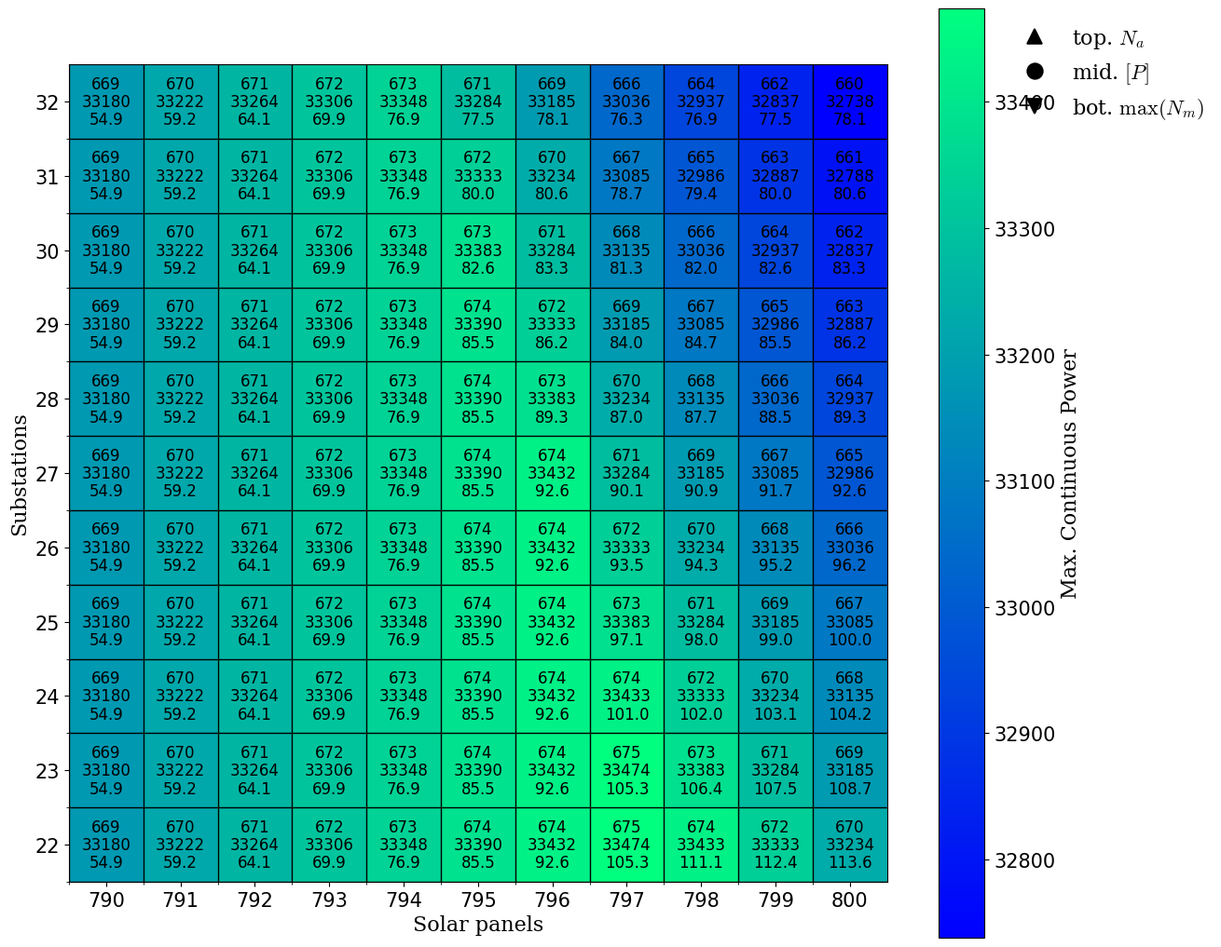

Here is the Python script that generated this plot: (Note: this script raises an exception after producing the figure.)
import numpy as np
import matplotlib.pyplot as plt
from matplotlib.lines import Line2D
from pathlib import Path

plt.rcParams.update({
    "font.family": "serif",
    "font.serif": ["Computer Modern Roman", "CMU Serif", "DejaVu Serif"],
    "mathtext.fontset": "cm",
    "axes.unicode_minus": False,
})

transparent_figure = False
show_network_score = True #False to show empty tiles
permanent_robo = True

grid = 100


if grid == 50:
    tile_area = 2500
    max_area = tile_area
    if permanent_robo:
        max_area -= 16
    ratio = 0.84672

    solar_max = np.ceil((max_area)/(9 + 4*0.84672))
    substation_min, substation_max = 5, 10
    solar_min = solar_max - 5
elif grid == 100:
    tile_area = 10000
    max_area = tile_area
    if permanent_robo:
        max_area -= 32
    ratio = 0.84672

    solar_max = np.ceil((max_area)/(9 + 4*0.84672)) - 5
    substation_min, substation_max = 22, 32
    solar_min = solar_max - 10
else:
    raise ValueError(f"grid must be either 50 or 100; got {grid}")

n_solar = np.arange(solar_min, solar_max + 1)
n_substation = np.arange(substation_min, substation_max + 1)


n_accumulators = np.zeros((len(n_solar), len(n_substation)))
free_area = np.zeros((len(n_solar), len(n_substation)))
max_power =  np.zeros((len(n_solar), len(n_substation)))

for i in range(len(n_solar)):
    for j in range(len(n_substation)):

        acc_best = np.ceil(n_solar[i]*0.84672)
        n_accumulators[i, j] = acc_best
        while True:
            total_area =  n_accumulators[i, j]*4 + n_solar[i]*9 + n_substation[j]*4
            if total_area <= max_area:
                if show_network_score:
                    free_area[i, j] = tile_area/(max_area - total_area + n_substation[j]*4)
                else:
                    free_area[i, j] = max_area - total_area
                break
            n_accumulators[i, j] -= 1

        max_power[i, j] = min(42.0*n_solar[i], 5000/100.8*n_accumulators[i,j])

print(n_solar)

fig, ax = plt.subplots()
figure_scale = 1.5 if grid == 100 else 1.0
fig.set_size_inches(11.52 * figure_scale, 8.64 * figure_scale)
fig.subplots_adjust(right=0.76)
outside_color = "white" if transparent_figure else "black"
background_alpha = 0 if transparent_figure else 1
fig.patch.set_alpha(background_alpha)
ax.patch.set_alpha(background_alpha)

im = ax.imshow(
    max_power.T,
    origin="lower",
    aspect="auto",
    cmap="winter",
    extent=[
        n_solar[0] - 0.5,
        n_solar[-1] + 0.5,
        n_substation[0] - 0.5,
        n_substation[-1] + 0.5,
    ]
)
ax.set_box_aspect(1)

ax.set_xticks(n_solar)
ax.set_yticks(n_substation)
ax.tick_params(axis="both", labelsize=15, colors=outside_color)
plt.setp(ax.get_xticklabels(), fontfamily="DejaVu Sans")
plt.setp(ax.get_yticklabels(), fontfamily="DejaVu Sans")
for spine in ax.spines.values():
    spine.set_color(outside_color)

# Grid lines between cells
ax.set_xticks(n_solar - 0.5, minor=True)
ax.set_yticks(n_substation - 0.5, minor=True)

ax.grid(which="minor", color="black", linewidth=1)

ax.set_xlabel("Solar panels", fontsize=16, color=outside_color)
ax.set_ylabel("Substations", fontsize=16, color=outside_color)

label_colors = {
    "n_accumulators": (0.00, 0.00, 0.00),
    "free_area": (0.00, 0.00, 0.00),
    "max_power": (0.00, 0.00, 0.00),
}

def draw_label(text, x, y, y_offset, color):
    ax.annotate(
        text,
        (x, y),
        xytext=(0, y_offset),
        textcoords="offset points",
        ha="center",
        va="center",
        color=color,
        fontsize=12,
        fontfamily="DejaVu Sans",
        fontweight="normal",
        zorder=3
    )

for i, solar in enumerate(n_solar):
    for j, substation in enumerate(n_substation):

        cell_labels = [
            (f"{int(n_accumulators[i, j])}", label_colors["n_accumulators"], 14),
            (f"{max_power[i, j]:.0f}", label_colors["max_power"], 0),
            (f"{free_area[i, j]:.1f}", label_colors["free_area"], -14),
        ]

        for text, color, y_offset in cell_labels:
            draw_label(text, solar, substation, y_offset, color)

cbar = fig.colorbar(im, ax=ax)
cbar.ax.patch.set_alpha(0)
cbar.outline.set_edgecolor(outside_color)
cbar.set_label("Max. Continuous Power", fontsize=16, color=outside_color)
cbar.ax.tick_params(labelsize=15, colors=outside_color)
plt.setp(cbar.ax.get_yticklabels(), fontfamily="DejaVu Sans")
for spine in cbar.ax.spines.values():
    spine.set_color(outside_color)

legend_handles = [
    Line2D([0], [0], marker="^", linestyle="None",
           markersize=12,
           markerfacecolor=outside_color, markeredgecolor=outside_color,
           markeredgewidth=1.2,
           label=r"top. $N_a$"),
    Line2D([0], [0], marker="o", linestyle="None",
           markersize=12,
           markerfacecolor=outside_color, markeredgecolor=outside_color,
           markeredgewidth=1.2,
           label=r"mid. $[P]$"),
    Line2D([0], [0], marker="v", linestyle="None",
           markersize=12,
           markerfacecolor=outside_color, markeredgecolor=outside_color,
           markeredgewidth=1.2,
           label=r"bot. $\mathrm{max}(N_m)$"),
]

legend = ax.legend(
    handles=legend_handles,
    loc="upper left",
    bbox_to_anchor=(0.70, 0.88),
    bbox_transform=fig.transFigure,
    frameon=False,
    fontsize=16
)
for text in legend.get_texts():
    text.set_color(outside_color)

output_dir = Path("solved")
output_dir.mkdir(exist_ok=True)
background = "transparent" if transparent_figure else "opaque"
output_path = output_dir / f"solar_vs_substation_rp_{background}_1200dpi.png"
fig.savefig(
    output_path,
    dpi=1200,
    transparent=transparent_figure,
    facecolor=fig.get_facecolor(),
)
print(f"Saved figure to {output_path.resolve()}")

plt.show()
